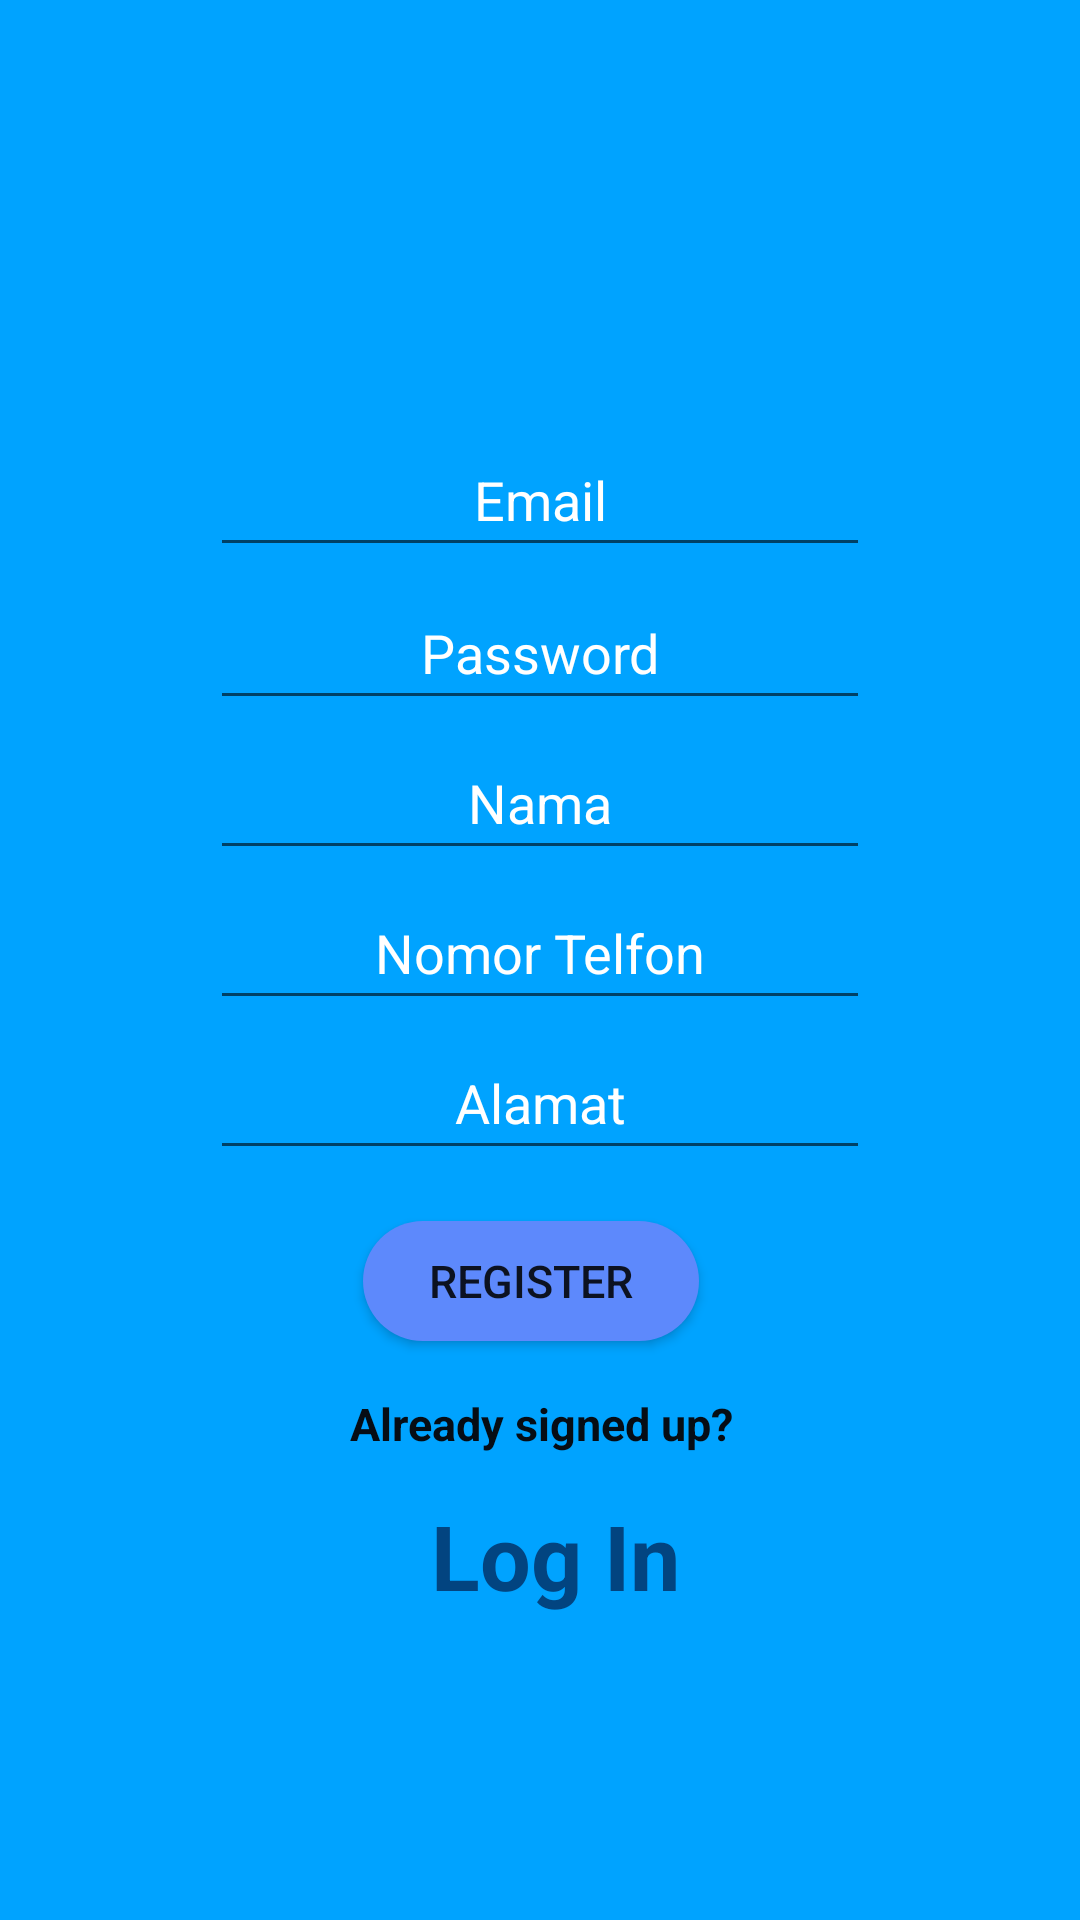

Reconstruct the res/layout file that produces this screen, plus the resources it refers to.
<!-- AndroidManifest.xml: application theme Theme.AdminMobile -->
<!-- res/layout/activity_register.xml -->
<?xml version="1.0" encoding="utf-8"?>
<RelativeLayout xmlns:android="http://schemas.android.com/apk/res/android"
    xmlns:app="http://schemas.android.com/apk/res-auto"
    xmlns:tools="http://schemas.android.com/tools"
    android:layout_width="match_parent"
    android:layout_height="match_parent"
    tools:context=".FragmentAkun.Register"
    android:background="@drawable/ic_gradasibgawal"
    tools:ignore="ExtraText">

    <ImageView
        android:id="@+id/logo"
        android:layout_width="109dp"
        android:layout_height="107dp"
        android:layout_above="@+id/isiemail"
        android:layout_alignParentStart="true"
        android:layout_alignParentTop="true"
        android:layout_alignParentEnd="true"
        android:layout_marginStart="70dp"
        android:layout_marginTop="120dp"
        android:layout_marginEnd="69dp"
        android:layout_marginBottom="5dp"
        android:gravity="center"
        android:src="@drawable/logo" />

    <EditText
        android:id="@+id/isiemail"
        android:layout_width="271dp"
        android:layout_height="wrap_content"
        android:layout_above="@+id/isipw"
        android:layout_alignParentStart="true"
        android:layout_alignParentEnd="true"
        android:layout_marginStart="70dp"
        android:layout_marginEnd="70dp"
        android:layout_marginBottom="3dp"
        android:ems="13"
        android:gravity="center"
        android:hint="Email"
        android:inputType="textEmailAddress"
        android:minHeight="48dp"
        android:textColor="@color/white"
        android:textColorHint="@color/white" />

    <EditText
        android:id="@+id/isinama"
        android:layout_width="271dp"
        android:layout_height="wrap_content"
        android:layout_alignParentStart="true"
        android:layout_alignParentEnd="true"
        android:layout_alignParentBottom="true"
        android:layout_marginStart="70dp"
        android:layout_marginEnd="70dp"
        android:layout_marginBottom="350dp"
        android:ems="13"
        android:gravity="center"
        android:hint="Nama"
        android:inputType="text"
        android:minHeight="48dp"
        android:textColor="@color/white"
        android:textColorHint="@color/white" />

    <EditText
        android:id="@+id/isipw"
        android:layout_width="wrap_content"
        android:layout_height="wrap_content"
        android:layout_alignParentStart="true"
        android:layout_alignParentEnd="true"
        android:layout_alignParentBottom="true"
        android:layout_marginStart="70dp"
        android:layout_marginEnd="70dp"
        android:layout_marginBottom="400dp"
        android:ems="13"
        android:gravity="center"
        android:hint="Password"
        android:inputType="textPassword"
        android:minHeight="48dp"
        android:textColor="@color/white"
        android:textColorHint="@color/white" />

    <EditText
        android:id="@+id/isinomor"
        android:layout_width="wrap_content"
        android:layout_height="wrap_content"
        android:layout_alignParentStart="true"
        android:layout_alignParentEnd="true"
        android:layout_alignParentBottom="true"
        android:layout_marginStart="70dp"
        android:layout_marginEnd="70dp"
        android:layout_marginBottom="300dp"
        android:ems="13"
        android:gravity="center"
        android:hint="Nomor Telfon"
        android:inputType="phone"
        android:minHeight="48dp"
        android:textColor="@color/white"
        android:textColorHint="@color/white" />
    <EditText
        android:id="@+id/isialamat"
        android:layout_width="271dp"
        android:layout_height="wrap_content"
        android:layout_alignParentStart="true"
        android:layout_alignParentEnd="true"
        android:layout_alignParentBottom="true"
        android:layout_marginStart="70dp"
        android:layout_marginEnd="70dp"
        android:layout_marginBottom="250dp"
        android:ems="13"
        android:gravity="center"
        android:hint="Alamat"
        android:inputType="text"
        android:minHeight="48dp"
        android:textColor="@color/white"
        android:textColorHint="@color/white" />

    <Button
        android:id="@+id/btndaftar"
        android:layout_width="162dp"
        android:layout_height="40dp"
        android:layout_alignParentStart="true"
        android:layout_alignParentEnd="true"
        android:layout_alignParentBottom="true"
        android:layout_marginStart="121dp"
        android:layout_marginTop="10dp"
        android:layout_marginEnd="127dp"
        android:layout_marginBottom="193dp"
        android:background="@drawable/rounded_button"
        android:text="Register"
        android:textSize="15dp" />

    <TextView
        android:id="@+id/textView1"
        android:layout_width="205dp"
        android:layout_height="32dp"
        android:layout_below="@+id/btndaftar"
        android:layout_alignParentStart="true"
        android:layout_alignParentEnd="true"
        android:layout_alignParentBottom="true"
        android:layout_marginStart="103dp"
        android:layout_marginTop="-184dp"
        android:layout_marginEnd="102dp"
        android:layout_marginBottom="147dp"
        android:gravity="center"
        android:text="Already signed up?"
        android:textColor="@color/item"
        android:textSize="15dp"
        android:textStyle="bold"
        tools:ignore="TextSizeCheck" />

    <TextView
        android:id="@+id/tulisanlogin"
        android:layout_width="164dp"
        android:layout_height="41dp"
        android:layout_alignParentStart="true"
        android:layout_alignParentEnd="true"
        android:layout_alignParentBottom="true"
        android:layout_marginStart="128dp"
        android:layout_marginEnd="118dp"
        android:layout_marginBottom="101dp"
        android:gravity="center"
        android:text="Log In"
        android:textColor="@color/birma"
        android:textSize="30dp"
        android:textStyle="bold" />

</RelativeLayout>
<!-- resources referenced by this layout -->
<resources>
  <color name="birma">#024480</color>
  <color name="item">#060D15</color>
  <color name="white">#FFFFFFFF</color>
  <!-- drawable ic_gradasibgawal (drawable) -->
  <?xml version="1.0" encoding="utf-8"?>
  <selector xmlns:android="http://schemas.android.com/apk/res/android">
      <item>
          <shape>
              <gradient
                  android:angle="50"
                  android:startColor="#00A3FF"
                  android:endColor="#00A3FF"
                  android:type="linear"/>
          </shape>
      </item>
  </selector>
  <!-- drawable rounded_button (drawable) -->
  <?xml version="1.0" encoding="utf-8"?>
  <shape xmlns:android="http://schemas.android.com/apk/res/android">
      <solid android:color="#5D89FC" />
      <corners android:radius="60dp" />
  </shape>
  <style name="Theme.AdminMobile" parent="Theme.MaterialComponents.DayNight.NoActionBar">
          
          <item name="colorPrimary">@color/birma</item>
          <item name="colorPrimaryVariant">@color/birma</item>
          <item name="colorOnPrimary">@color/white</item>
          
          <item name="colorSecondary">@color/birmu</item>
          <item name="colorSecondaryVariant">@color/birmu</item>
          <item name="colorOnSecondary">@color/black</item>
          
          <item name="android:statusBarColor">?attr/colorPrimaryVariant</item>
          
  
      </style>
  <color name="birmu">#00A3FF</color>
  <color name="black">#FF000000</color>
</resources>
